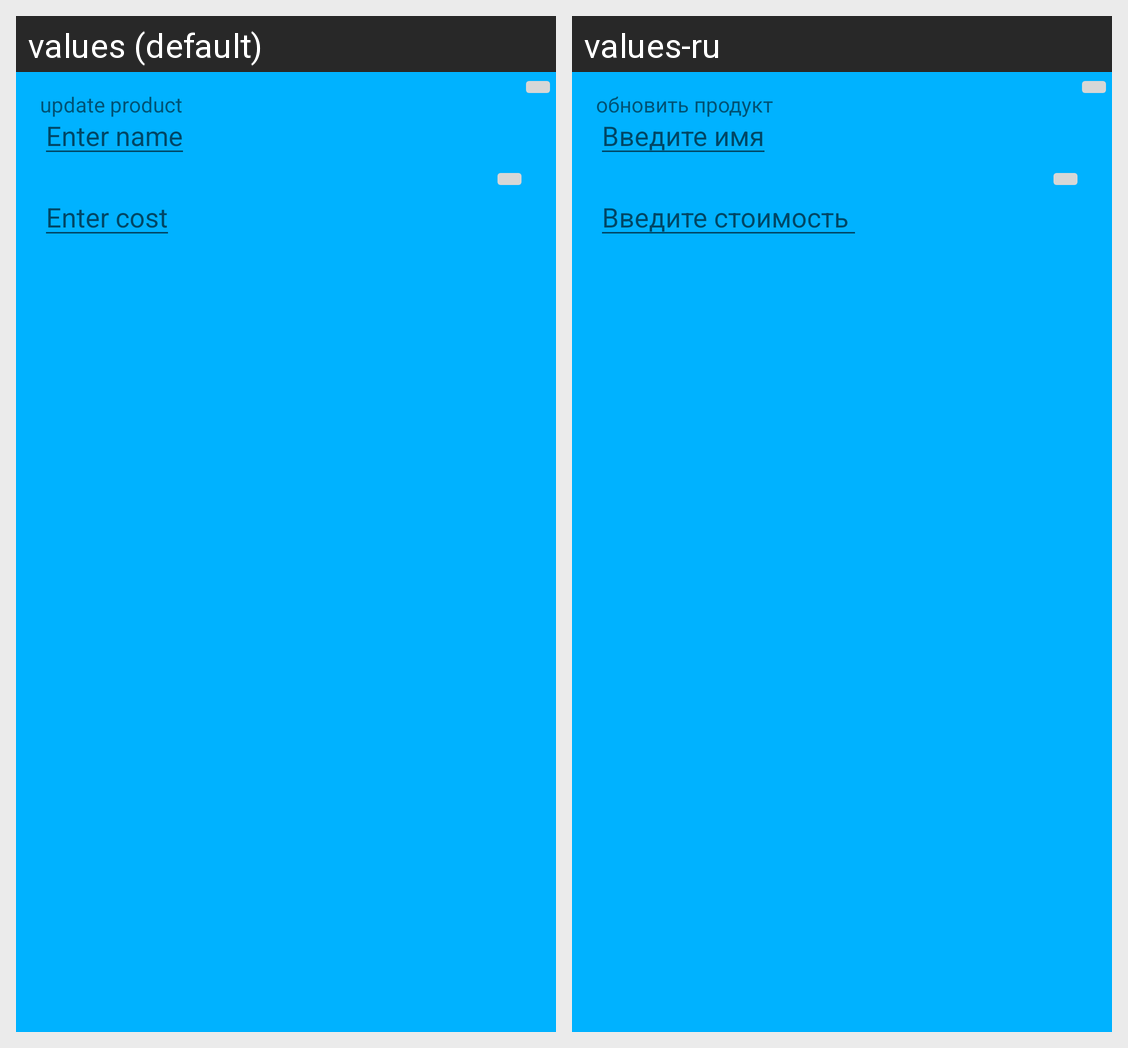

The same Android screen rendered under two of its app's locales, left to right. List the strings drawn on it with the default value and each locale's translation.
Android screen res/layout/activity_inside_shopping_list_update_product_pop_up_window.xml rendered under 2 locales, left to right: values (default), values-ru. Device: Nexus 5 (rendered at 1080×1920; each locale shown at half size, 540×960, under a caption strip naming it); theme AppTheme.
Strings drawn on this screen, with the default value and each locale's value (text and hints the layout hard-codes, and strings that could not be matched under every locale, appear in the picture but are not listed):

enter_name
  values: Enter name
  values-ru: Введите имя

enter_cost
  values: Enter cost
  values-ru: Введите стоимость 

update_product
  values: update product
  values-ru: обновить продукт
